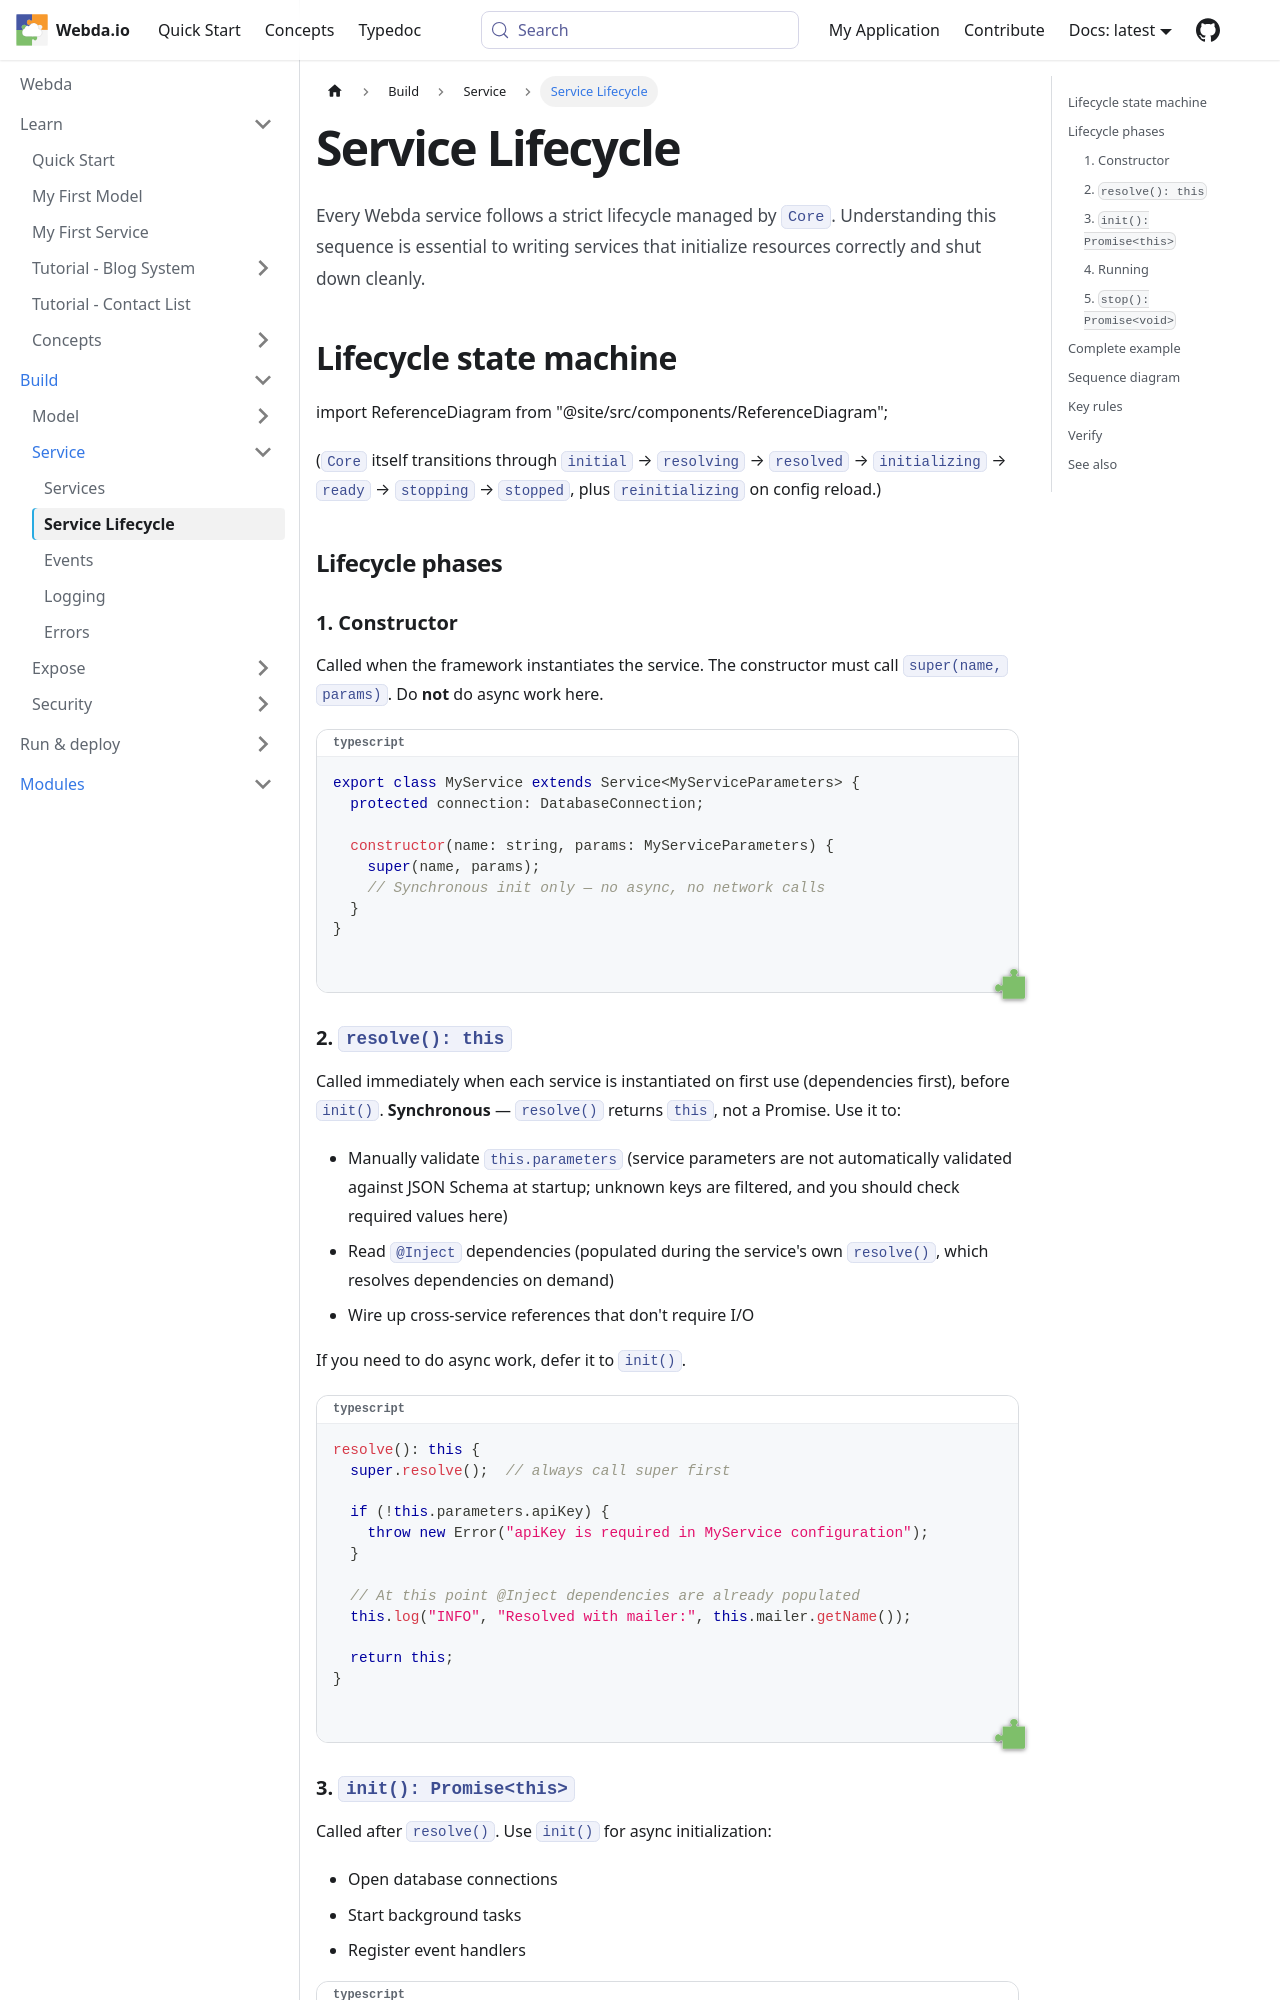

repository: loopingz/webda.io · page: docs/Modules/core/Lifecycle/index.html · generator: docusaurus

---
sidebar_position: 3
sidebar_label: Service Lifecycle
---

# Service Lifecycle

Every Webda service follows a strict lifecycle managed by `Core`. Understanding this sequence is essential to writing services that initialize resources correctly and shut down cleanly.

## Lifecycle state machine

import ReferenceDiagram from "@site/src/components/ReferenceDiagram";

<ReferenceDiagram id="service-state-machine" />

(`Core` itself transitions through `initial` → `resolving` → `resolved` → `initializing` → `ready` → `stopping` → `stopped`, plus `reinitializing` on config reload.)

## Lifecycle phases

### 1. Constructor

Called when the framework instantiates the service. The constructor must call `super(name, params)`. Do **not** do async work here.

```typescript
export class MyService extends Service<MyServiceParameters> {
  protected connection: DatabaseConnection;

  constructor(name: string, params: MyServiceParameters) {
    super(name, params);
    // Synchronous init only — no async, no network calls
  }
}
```

### 2. `resolve(): this`

Called immediately when each service is instantiated on first use (dependencies first), before `init()`. **Synchronous** — `resolve()` returns `this`, not a Promise. Use it to:

- Manually validate `this.parameters` (service parameters are not automatically validated against JSON Schema at startup; unknown keys are filtered, and you should check required values here)
- Read `@Inject` dependencies (populated during the service's own `resolve()`, which resolves dependencies on demand)
- Wire up cross-service references that don't require I/O

If you need to do async work, defer it to `init()`.

```typescript
resolve(): this {
  super.resolve();  // always call super first

  if (!this.parameters.apiKey) {
    throw new Error("apiKey is required in MyService configuration");
  }

  // At this point @Inject dependencies are already populated
  this.log("INFO", "Resolved with mailer:", this.mailer.getName());

  return this;
}
```

### 3. `init(): Promise<this>`

Called after `resolve()`. Use `init()` for async initialization:

- Open database connections
- Start background tasks
- Register event handlers

```typescript
async init(): Promise<this> {
  await super.init();

  this.connection = await DatabaseConnection.connect(this.parameters.url);
  this.log("INFO", "Connected to database", this.parameters.url);

  return this;
}
```
